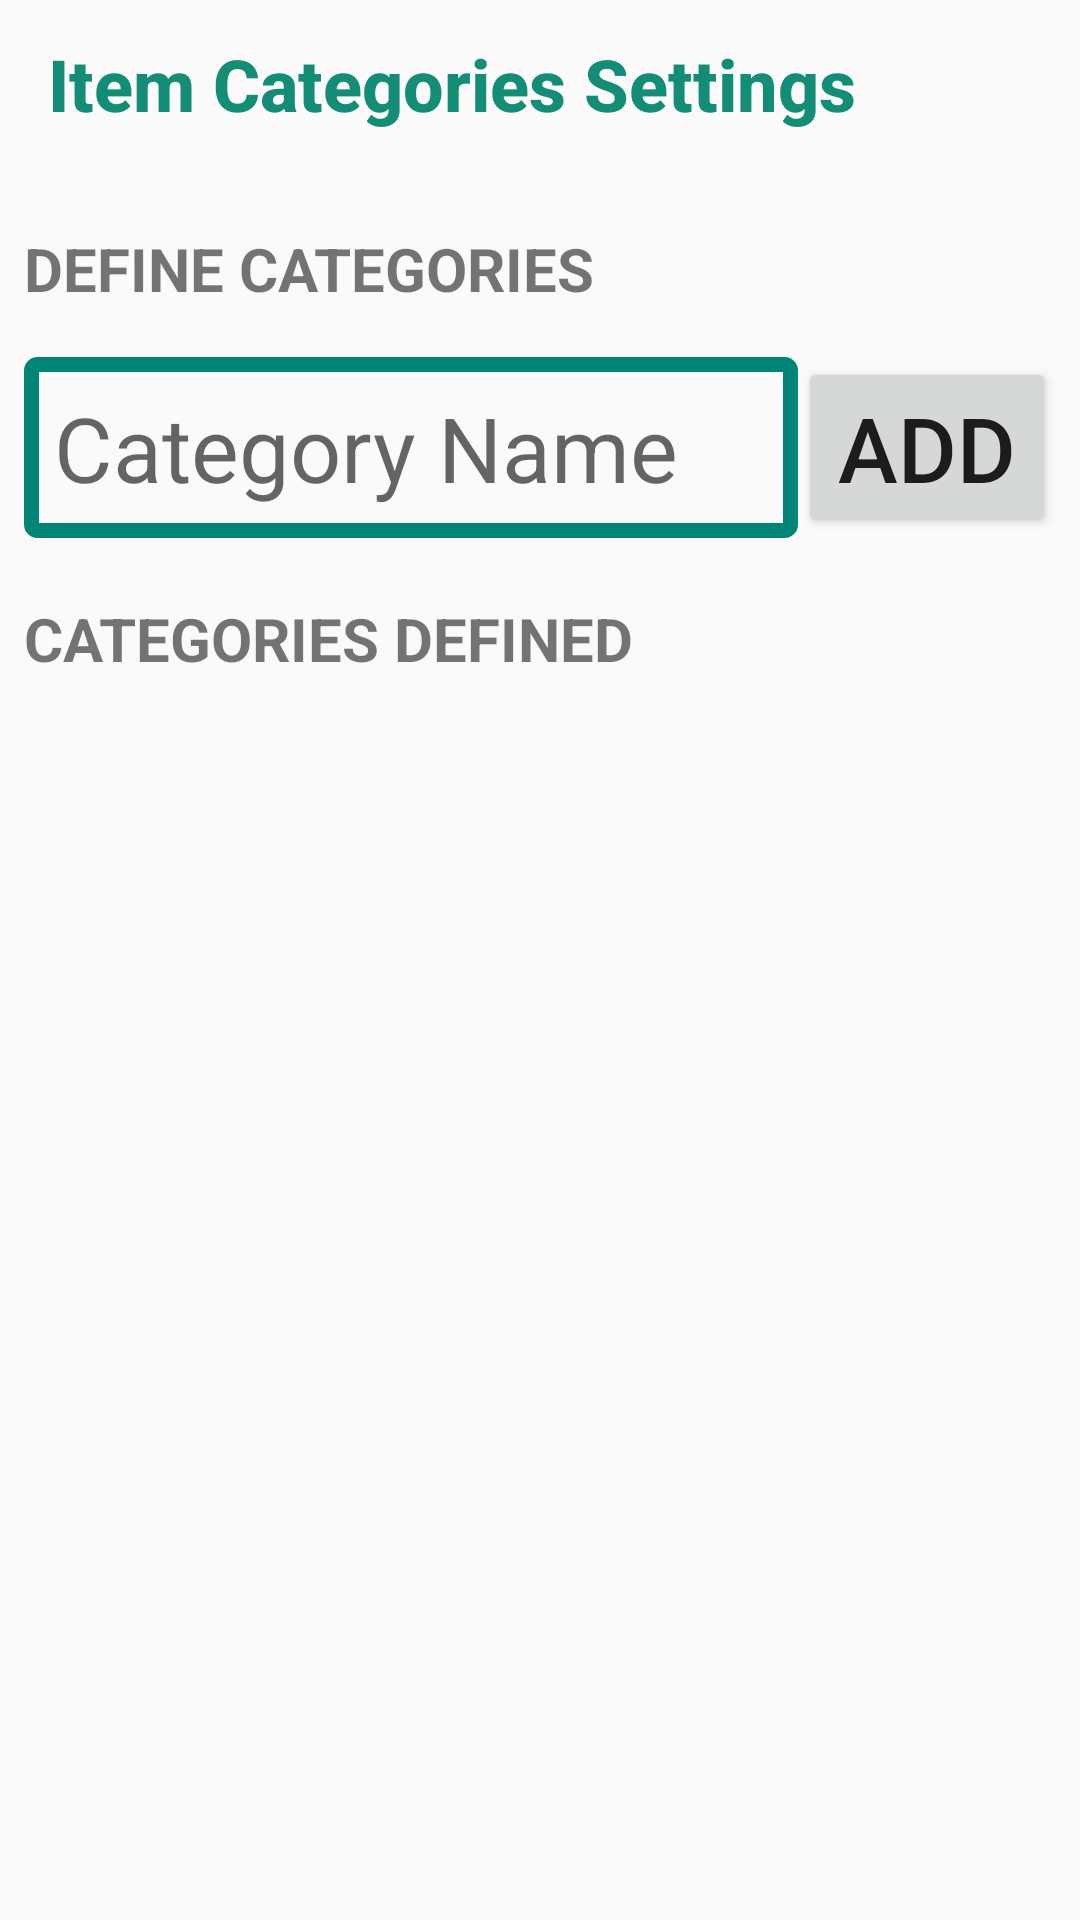

Write the Android layout XML for this screen, with the resource values it uses.
<!-- AndroidManifest.xml: application theme AppTheme -->
<!-- res/layout/activity_define_categories.xml -->
<?xml version="1.0" encoding="utf-8"?>
<androidx.constraintlayout.widget.ConstraintLayout xmlns:android="http://schemas.android.com/apk/res/android"
    xmlns:app="http://schemas.android.com/apk/res-auto"
    xmlns:tools="http://schemas.android.com/tools"
    android:id="@+id/constraintLayout3"
    android:layout_width="match_parent"
    android:layout_height="match_parent"
    tools:context=".DisplayMenuCategoriesFragment">

 <androidx.appcompat.widget.Toolbar
     android:id="@+id/categorySettingsToolbar"
     android:layout_width="match_parent"
     android:layout_height="wrap_content"

     android:theme="@style/AppTheme.NoActionBar"
     app:layout_constraintEnd_toEndOf="parent"
     app:layout_constraintStart_toStartOf="parent"
     app:layout_constraintTop_toTopOf="parent"
     app:titleTextColor="@color/colorPrimary">
     //android:theme="@style/ThemeOverlay.AppCompat.Dark.ActionBar"
     //android:background="@color/colorPrimary"

     <TextView
         android:id="@+id/ToolbarHeadingtextview"
         android:layout_width="match_parent"
         android:layout_height="wrap_content"
         android:fontFamily="sans-serif-medium"
         android:gravity="start"
         android:text="Item Categories Settings"
         android:textAlignment="viewStart"
         android:textAllCaps="false"
         android:textColor="@color/colorPrimary"
         android:textSize="24sp"
         android:textStyle="bold" />

 </androidx.appcompat.widget.Toolbar>

    <TextView
        android:id="@+id/DefineCategoriesTextView"
        android:layout_width="match_parent"
        android:layout_height="wrap_content"
        android:layout_marginStart="8dp"
        android:layout_marginTop="20dp"
        android:layout_marginEnd="8dp"
        android:layout_marginBottom="8dp"
        android:text="DEFINE CATEGORIES"
        android:textSize="20dp"
        android:textStyle="bold"
        app:layout_constraintBottom_toTopOf="@+id/linearLayout5"
        app:layout_constraintEnd_toEndOf="parent"
        app:layout_constraintStart_toStartOf="parent"
        app:layout_constraintTop_toBottomOf="@+id/categorySettingsToolbar" />


    <LinearLayout
        android:id="@+id/linearLayout5"
        android:layout_width="match_parent"
        android:layout_height="wrap_content"
        android:layout_marginStart="8dp"
        android:layout_marginTop="16dp"
        android:layout_marginEnd="8dp"
        app:layout_constraintEnd_toEndOf="parent"
        app:layout_constraintStart_toStartOf="parent"
        app:layout_constraintTop_toBottomOf="@+id/DefineCategoriesTextView">

        <EditText
            android:id="@+id/defineCategoryName"
            android:layout_width="0dp"
            android:layout_height="wrap_content"
            android:layout_weight="3"
            android:background="@drawable/edittext_style"
            android:hint="Category Name"
            android:padding="10dp"
            android:textCursorDrawable="@null"
            android:textSize="30dp" />


        <Button
            android:id="@+id/AddCategory"
            android:layout_width="0dp"
            android:layout_height="wrap_content"
            android:layout_weight="1"
            android:text="Add"
            android:textSize="30dp" />
    </LinearLayout>

    <TextView
        android:id="@+id/DefinedCategoriesTextView"
        android:layout_width="match_parent"
        android:layout_height="wrap_content"

        android:layout_marginStart="8dp"
        android:layout_marginTop="20dp"
        android:layout_marginEnd="8dp"
        android:text="CATEGORIES DEFINED"
        android:textSize="20dp"
        android:textStyle="bold"

        app:layout_constraintEnd_toEndOf="parent"
        app:layout_constraintStart_toStartOf="parent"
        app:layout_constraintTop_toBottomOf="@id/linearLayout5" />


    <androidx.recyclerview.widget.RecyclerView
        android:id="@+id/DisplayCategoriesRecyclerView"
        android:layout_width="match_parent"
        android:layout_height="0dp"
        android:layout_marginStart="8dp"
        android:layout_marginTop="20dp"
        android:layout_marginEnd="8dp"
        android:layout_marginBottom="10dp"
        app:layout_constraintBottom_toBottomOf="parent"
        app:layout_constraintEnd_toEndOf="parent"
        app:layout_constraintStart_toStartOf="parent"
        app:layout_constraintTop_toBottomOf="@+id/DefinedCategoriesTextView">

    </androidx.recyclerview.widget.RecyclerView>


</androidx.constraintlayout.widget.ConstraintLayout>
<!-- resources referenced by this layout -->
<resources>
  <color name="colorPrimary">#138D75 </color>
  <!-- drawable edittext_style (drawable) -->
  <?xml version="1.0" encoding="utf-8"?>
  <selector xmlns:android="http://schemas.android.com/apk/res/android">
      <item>
          <shape android:shape="rectangle">
              <solid android:color="@android:color/transparent"/>
              <stroke android:width="5dp" android:color="#008577"/>
              <corners android:radius="2dp" />
              
              
          </shape>
      </item>
  
  </selector>
  <style name="AppTheme.NoActionBar">
          <item name="windowActionBar">false</item>
          <item name="windowNoTitle">true</item>
      </style>
  <style name="AppTheme" parent="Theme.AppCompat.Light.NoActionBar">
          
          <item name="colorPrimary">@color/colorPrimary</item>
          <item name="colorPrimaryDark">@color/colorPrimaryDark</item>
          <item name="colorAccent">@color/colorAccent</item>
          <item name="android:windowContentTransitions">true</item>
      </style>
  <color name="colorPrimaryDark">#00574B</color>
  <color name="colorAccent">#FF7F50</color>
</resources>
